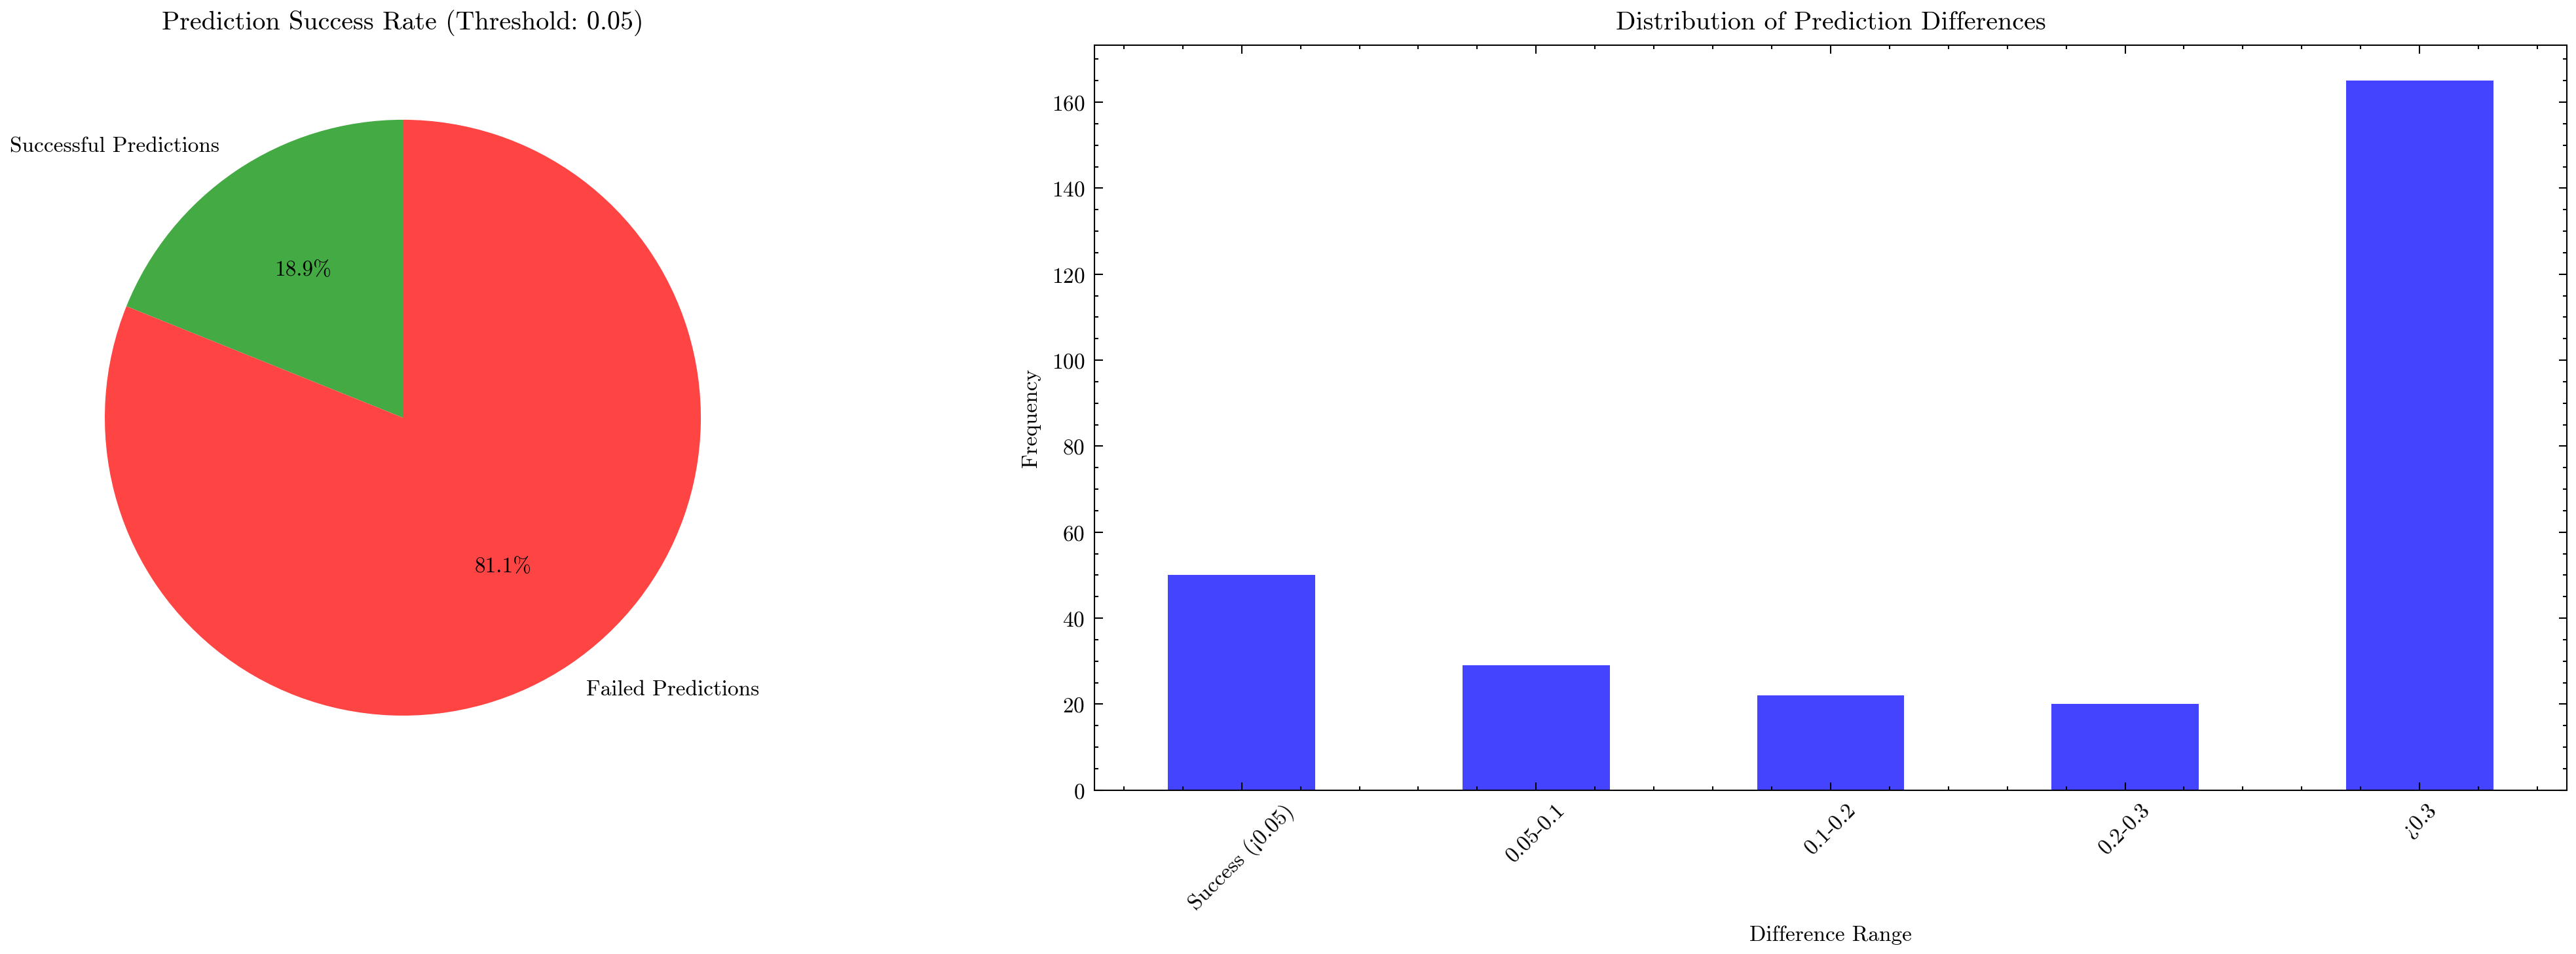

The data file committed next to this chart (first rows):
Category, Frequency, Percentage(%)
Successful Predictions, 55, 18.9
Failed Predictions, 236, 81.1
Total, 291, 100.0
